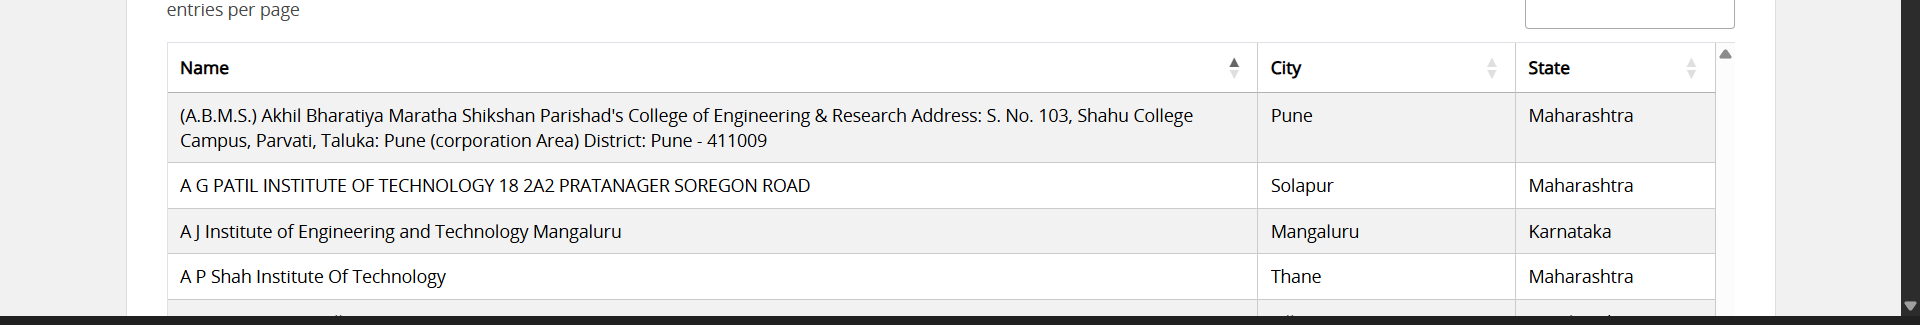
Workflow: Main

Step 1: get-text from the table in window 'MoE, National Institute Ranking Framework (NIRF)' (chrome.exe)
